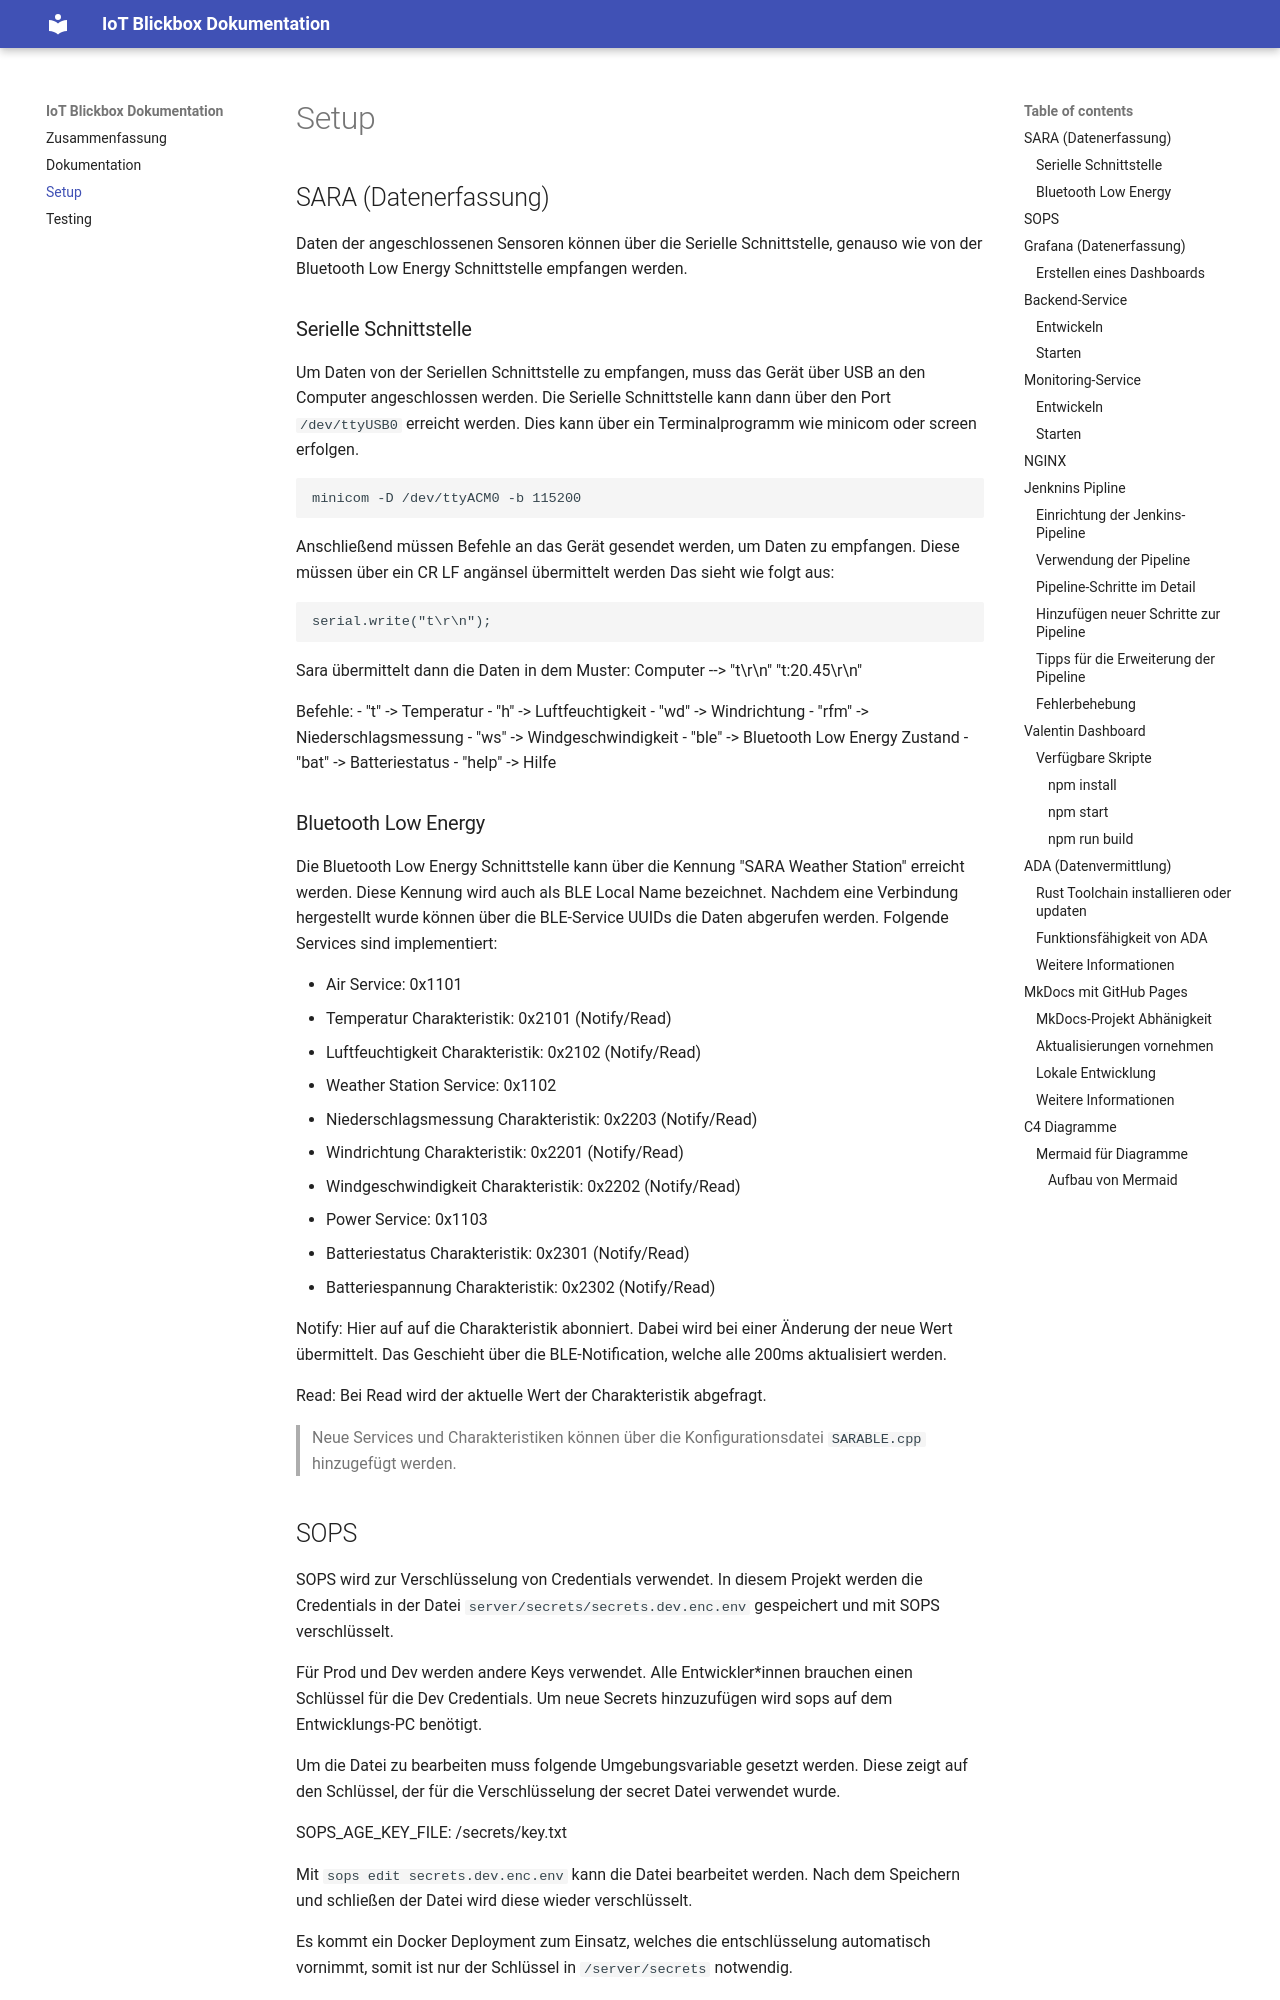

repository: mxmueller/DHBW-Blickbox · page: dev-journey/setup/index.html · generator: mkdocs

## SARA (Datenerfassung)
FEHLT -> May

## SOPS
FEHLT -> May

## Grafana (Datenerfassung)
### Erstellen eines Dashboards
1. Öffnen Sie https://maytastix.de/grafana
2. Melden Sie sich mit den gesetzten Credentials an
3. Navigieren Sie zu Dashboards
4. Legen Sie ein neues Diagramm an

## Backend-Service
### Entwickeln
Um Änderungen an der API-Vorzunehmen bearbeiten sie die ```DataBaseAPI.py``` im Verzeichnis ```/server/deployment```. 
### Starten
Um die API zu starten führen Sie im Verzeichnis ```/server``` folgenden Command aus:
```bash
docker-compose up python_app --build
```

Die API ist dann standardmäßig über http://localhost:5000 erreichbar. 

## Monitoring-Service
### Entwickeln
Um Änderungen an der API-Vorzunehmen bearbeiten sie die ```RedisMircoservie.py``` im Verzeichnis ```/server/deployment/redis_microservice```. 

### Starten
Um die API zu starten führen Sie im Verzeichnis ```/server``` folgenden Command aus:
```bash
docker-compose up redis_microservice --build
```
Die beiden Websockets sind standardmäßig über ws://localhost:5001 & ws://localhost:5002 erreichbar. 

## NGINX
FEHLT -> May

## Jenknins Pipline
Diese Teil beschreibt die Einrichtung, Verwendung und Details der Jenkins-Pipeline für das Blickbox-Projekt.
